Labelled photos from "Counting-Acne", an image-classification folder in MankSkuy18/Counting-Acne. The possible labels are: cyst, papula, pustula.

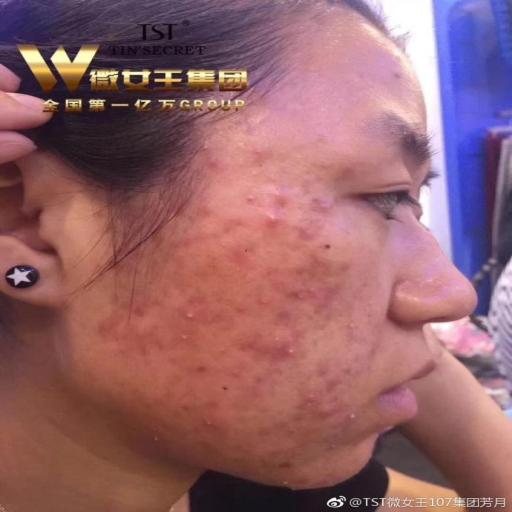
Label: cyst

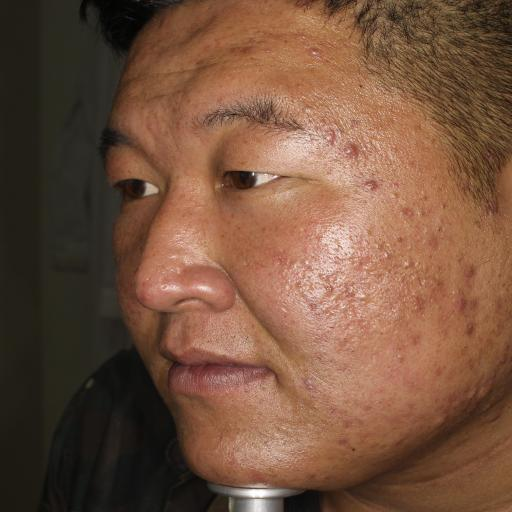
Label: papula

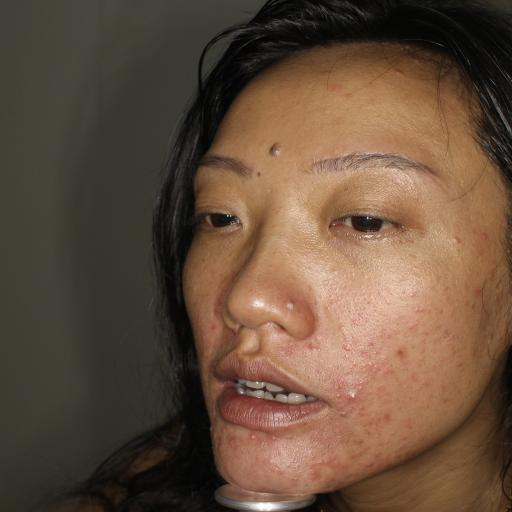
Label: pustula

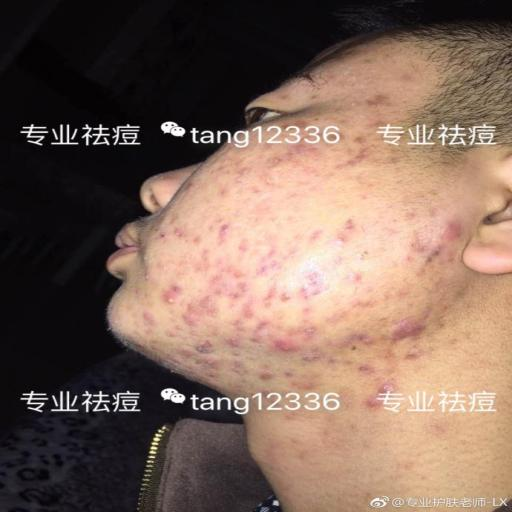
Label: cyst

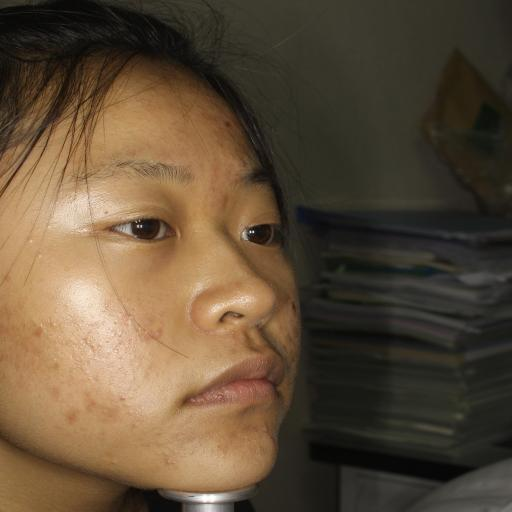
Label: papula

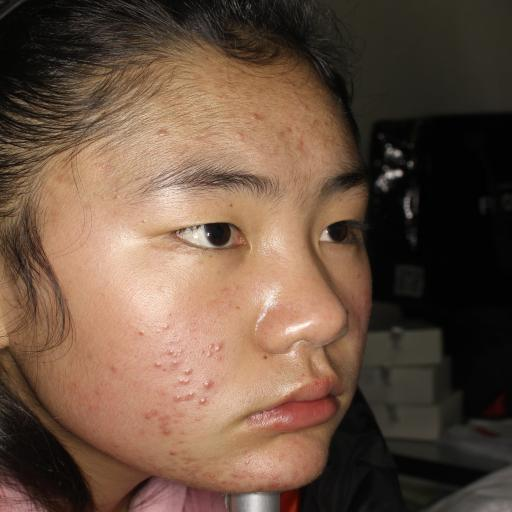
Label: pustula
